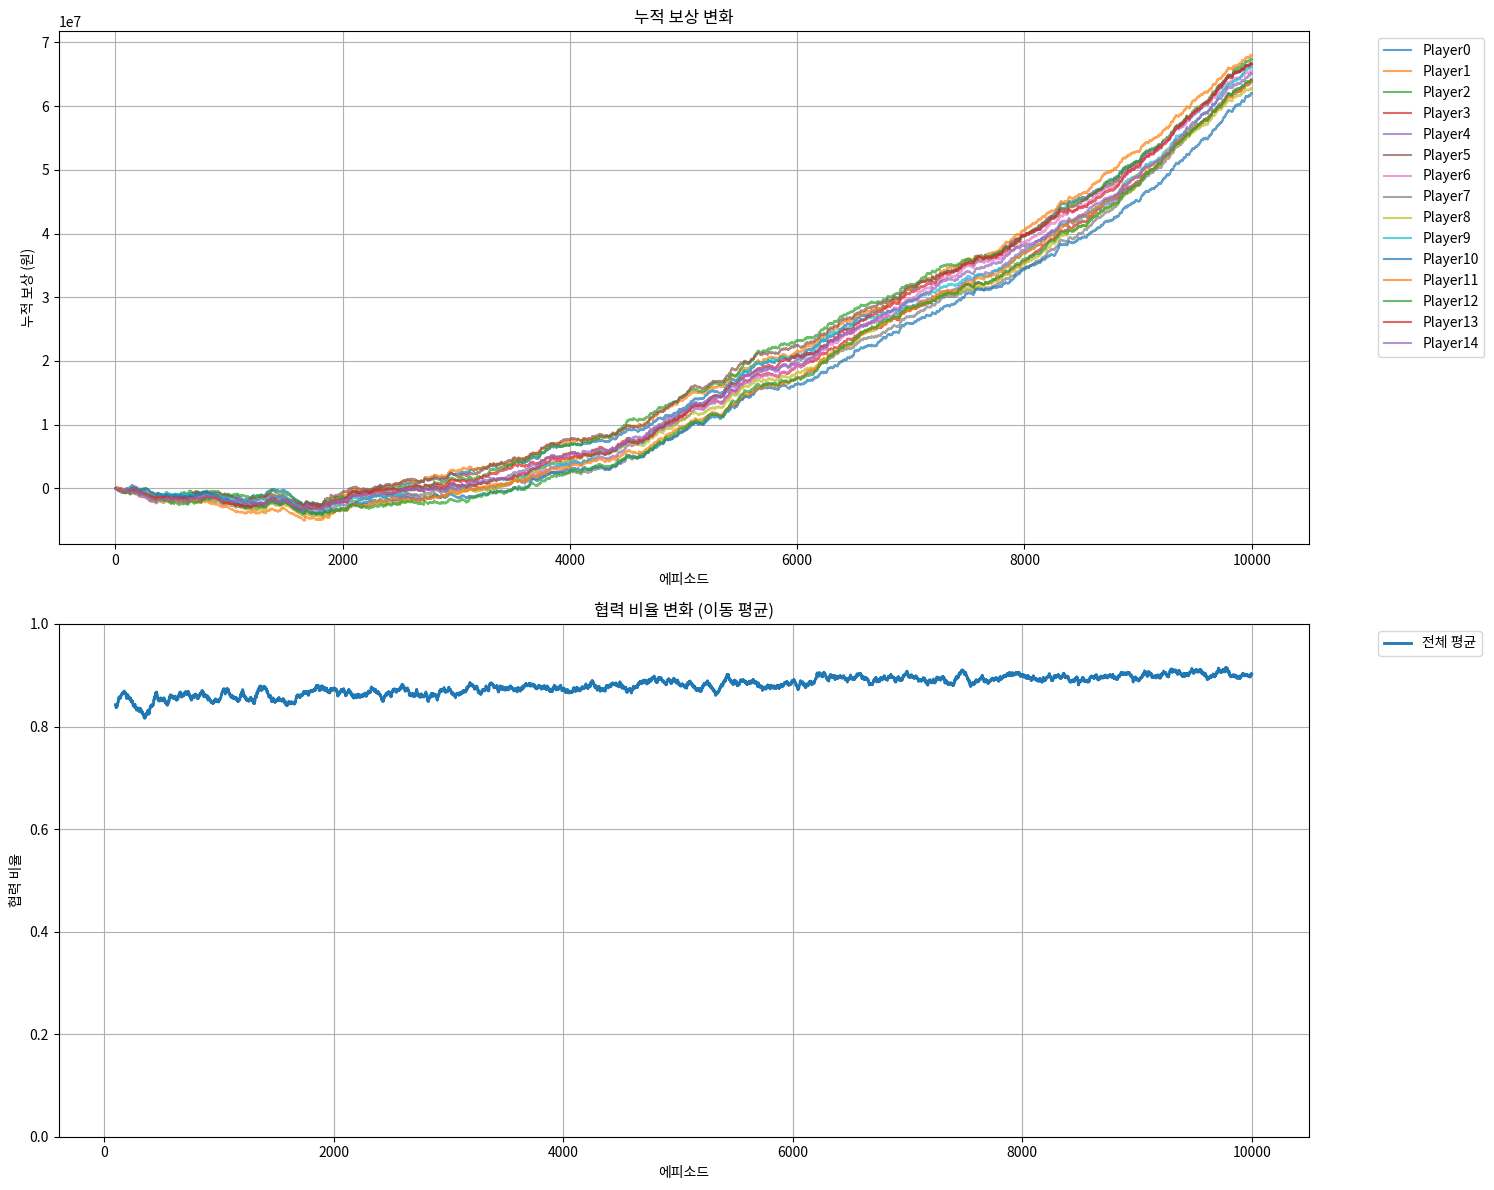

Recreate this plot in Python.
import numpy as np
import matplotlib.pyplot as plt

class Agent:
    def __init__(self, name):
        self.name = name
        self.q_table = {}
        self.learning_rate = 0.2
        self.discount_factor = 0.95
        self.epsilon = 0.3
        self.last_action = None
        self.last_state = None
        self.history = []
        self.memory_length = 5
        
    def get_state(self, other_players_actions):
        # 모든 플레이어가 장기적 시야로 판단
        my_recent = self.history[-self.memory_length:] if self.history else []
        while len(my_recent) < self.memory_length:
            my_recent.insert(0, None)
            
        other_recent = []
        for actions in other_players_actions:
            if actions is None or len(actions) == 0:
                temp = [None] * self.memory_length
            else:
                temp = list(actions[-self.memory_length:])
                while len(temp) < self.memory_length:
                    temp.insert(0, None)
            other_recent.extend(tuple(temp))
            
        return tuple(my_recent) + tuple(other_recent)
        
    def choose_action(self, state):
        if state not in self.q_table:
            self.q_table[state] = {'C': 5000, 'D': 5000}
            
        if np.random.random() < self.epsilon:
            action = np.random.choice(['C', 'D'])
        else:
            action = max(self.q_table[state].items(), key=lambda x: x[1])[0]
            
        self.last_action = action
        self.last_state = state
        self.history.append(action)
        return action
        
    def learn(self, reward, new_state):
        if self.last_state is None:
            return
            
        if new_state not in self.q_table:
            self.q_table[new_state] = {'C': 5000, 'D': 5000}
            
        old_value = self.q_table[self.last_state][self.last_action]
        next_max = max(self.q_table[new_state].values())
        
        new_value = (1 - self.learning_rate) * old_value + \
                    self.learning_rate * (reward + self.discount_factor * next_max)
        
        self.q_table[self.last_state][self.last_action] = new_value

class PrisonersDilemma:
    def __init__(self):
        # 모든 플레이어가 장기적 시야를 가짐
        self.agents = [Agent(f"Player{i}") for i in range(15)]
        self.history = []
        self.cumulative_rewards = [[0] for _ in range(15)]
        self.cooperation_history = []
        
    def get_reward(self, actions):
        cooperator_count = sum(1 for action in actions if action == 'C')
        betrayer_count = len(actions) - cooperator_count
        
        rewards = []
        for action in actions:
            if action == 'C':
                if betrayer_count == 0:  # 모두 협력
                    rewards.append(100000)  # 협력 보상
                elif betrayer_count <= 3:  # 소수만 배신
                    rewards.append(-10000 * betrayer_count)
                else:  # 다수가 배신
                    rewards.append(-20000)
            else:  # action == 'D'
                if betrayer_count == 1:  # 혼자만 배신
                    rewards.append(120000)
                elif betrayer_count <= 3:  # 소수가 배신
                    rewards.append(30000)
                elif betrayer_count <= 7:  # 중간 수준 배신
                    rewards.append(0)
                else:  # 다수가 배신
                    rewards.append(-15000)
        return rewards
        
    def play_game(self, episodes=1000):
        for episode in range(episodes):
            # 매 에피소드마다 플레이어 순서를 랜덤하게 섞음
            player_order = np.random.permutation(len(self.agents))
            current_actions = [None] * len(self.agents)
            
            # 각 에이전트의 행동 선택 (랜덤 순서로)
            for idx in player_order:
                agent = self.agents[idx]
                other_histories = []
                for j, other_agent in enumerate(self.agents):
                    if j != idx:
                        other_histories.append(other_agent.history)
                
                state = agent.get_state(other_histories)
                action = agent.choose_action(state)
                current_actions[idx] = action
            
            rewards = self.get_reward(current_actions)
            
            # 각 에이전트 학습 (역시 랜덤 순서로)
            for idx in np.random.permutation(len(self.agents)):
                agent = self.agents[idx]
                other_histories = []
                for j, other_agent in enumerate(self.agents):
                    if j != idx:
                        other_histories.append(other_agent.history)
                new_state = agent.get_state(other_histories)
                agent.learn(rewards[idx], new_state)
            
            # 누적 보상 업데이트
            for i in range(len(self.agents)):
                self.cumulative_rewards[i].append(
                    self.cumulative_rewards[i][-1] + rewards[i]
                )
            
            cooperation_count = sum(1 for action in current_actions if action == 'C')
            self.cooperation_history.append(cooperation_count / len(self.agents))
            
            # epsilon 감소
            if episode % 100 == 0:
                for agent in self.agents:
                    agent.epsilon = max(0.05, agent.epsilon * 0.995)
            
            self.history.append((current_actions, rewards))
            
            # 진행 상황 출력
            if episode % 1000 == 0:
                print(f"Episode {episode}")
                print(f"전체 협력 비율: {np.mean(self.cooperation_history[-100:]):.2%}")
                print("---")

    def plot_results(self):
        fig, (ax1, ax2) = plt.subplots(2, 1, figsize=(15, 12))
        
        # 누적 보상 그래프
        for i in range(len(self.agents)):
            ax1.plot(self.cumulative_rewards[i], label=f'Player{i}',
                    alpha=0.7)
        ax1.set_title('누적 보상 변화')
        ax1.set_xlabel('에피소드')
        ax1.set_ylabel('누적 보상 (원)')
        ax1.legend(bbox_to_anchor=(1.05, 1), loc='upper left')
        ax1.grid(True)
        
        # 협력 비율 그래프
        window_size = 100
        moving_avg = [sum(self.cooperation_history[i:i+window_size])/window_size 
                     for i in range(len(self.cooperation_history)-window_size+1)]
        
        ax2.plot(range(window_size-1, len(self.cooperation_history)), moving_avg,
                label='전체 평균', linewidth=2)
        
        ax2.set_title('협력 비율 변화 (이동 평균)')
        ax2.set_xlabel('에피소드')
        ax2.set_ylabel('협력 비율')
        ax2.set_ylim(0, 1)
        ax2.legend(bbox_to_anchor=(1.05, 1), loc='upper left')
        ax2.grid(True)
        
        plt.tight_layout()
        plt.show()
        
        # 최종 통계 출력
        print("\n=== 최종 통계 ===")
        rewards = [self.cumulative_rewards[i][-1] for i in range(len(self.agents))]
        print(f"평균 누적 보상: {np.mean(rewards):,.0f}원")
        print(f"최대 누적 보상: {np.max(rewards):,}원")
        print(f"최소 누적 보상: {np.min(rewards):,}원")
        print(f"표준 편차: {np.std(rewards):,.0f}원")
        print(f"\n마지막 1000회 전체 평균 협력 비율: {np.mean(self.cooperation_history[-1000:]):.2%}")

# 게임 실행 및 결과 시각화
game = PrisonersDilemma()
game.play_game(10000)
game.plot_results() 